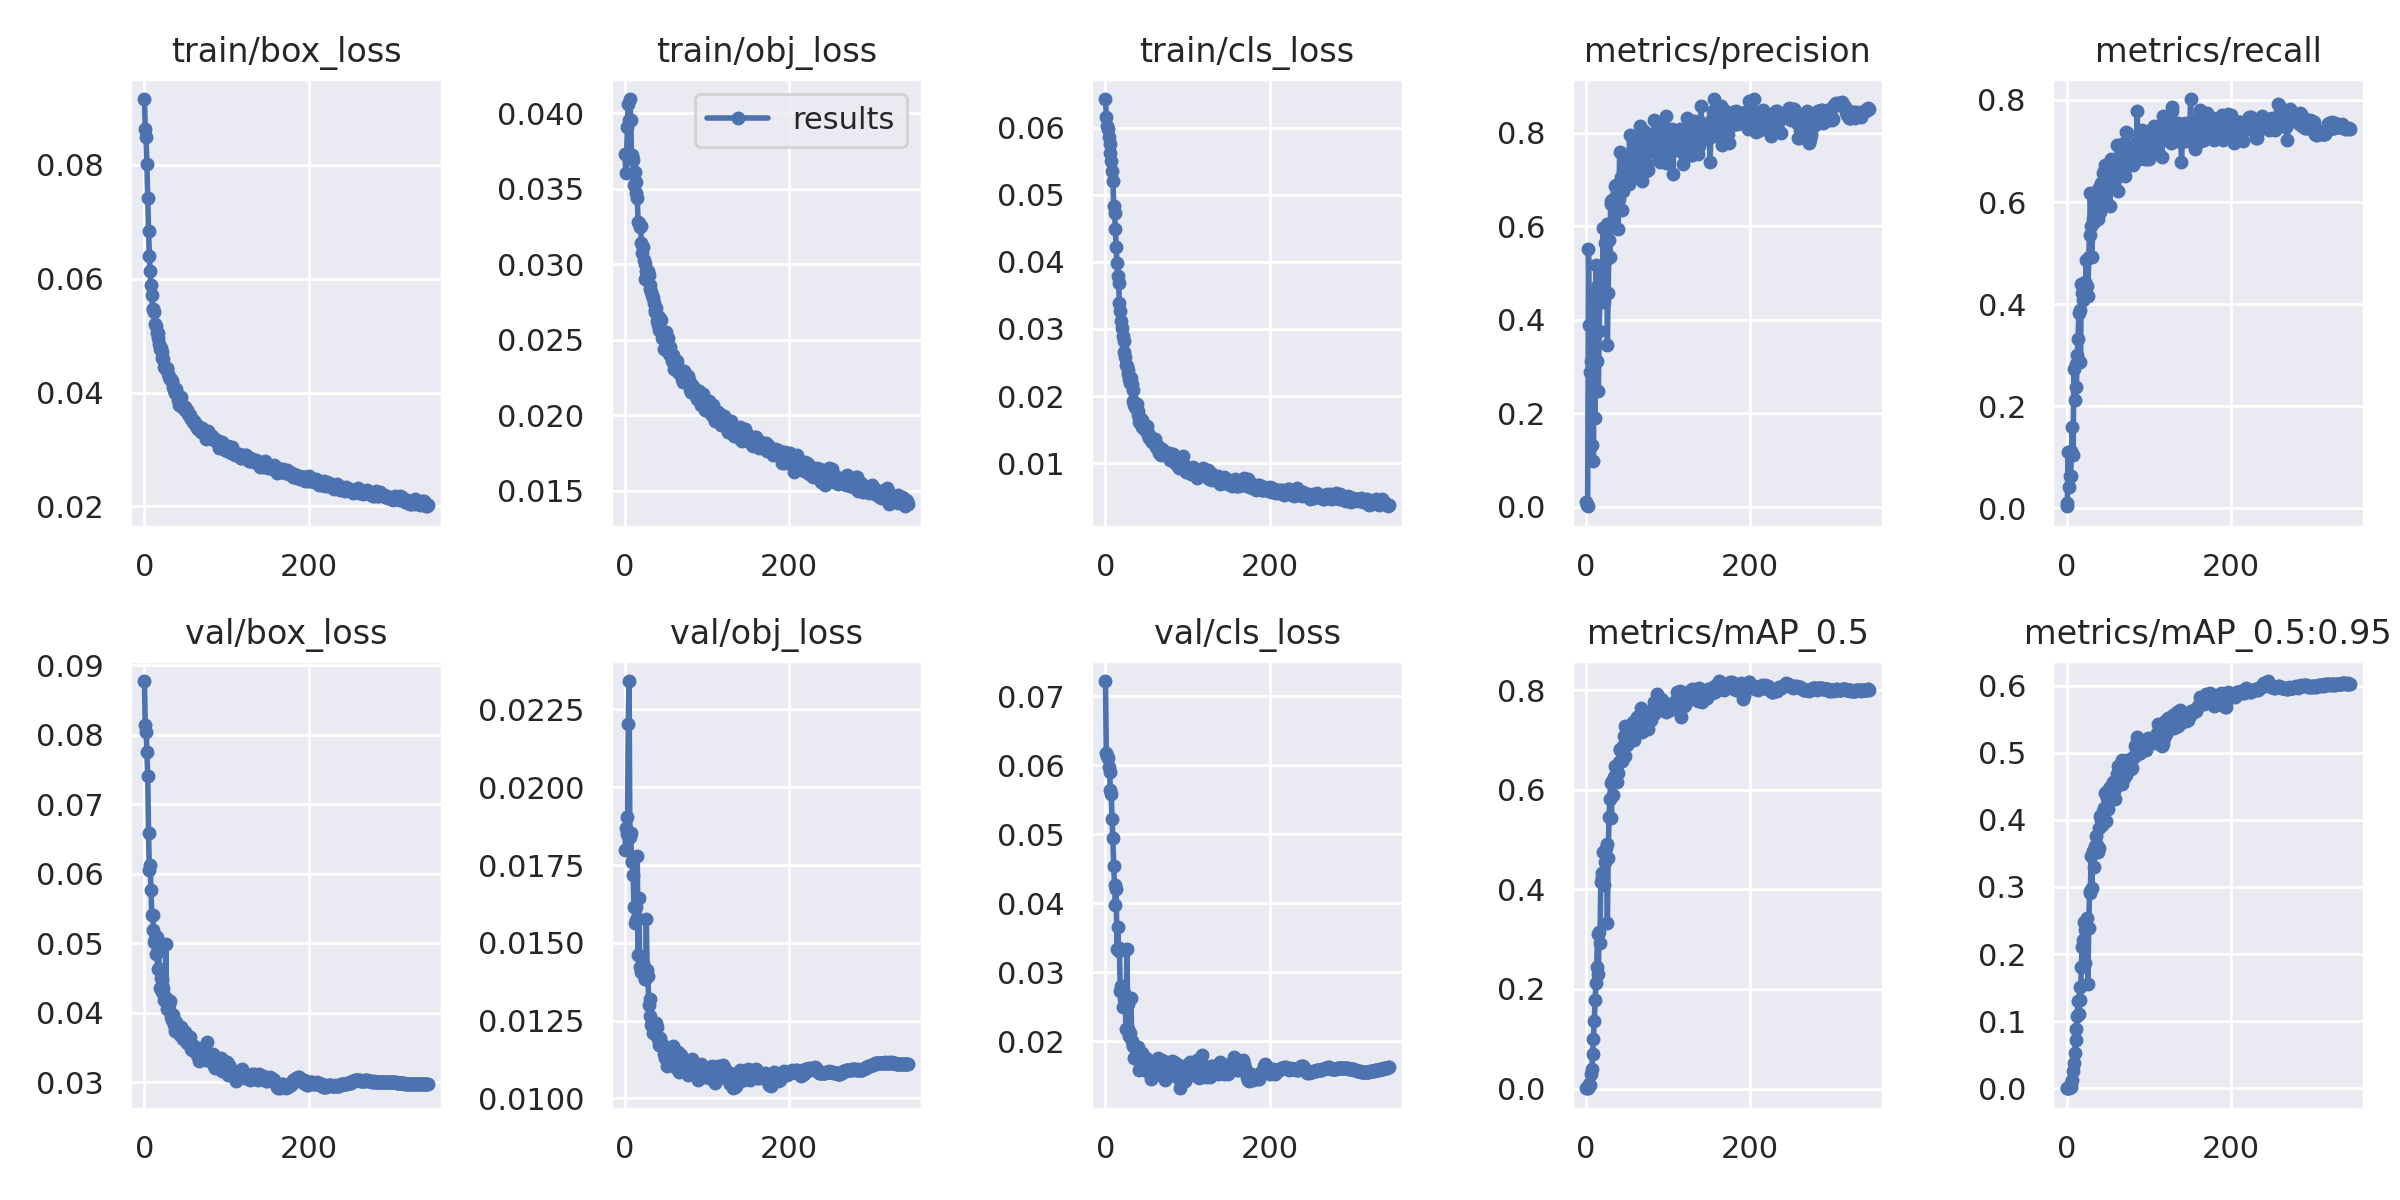

Values plotted in this chart, from the file beside it:
epoch, train/box_loss, train/obj_loss, train/cls_loss, metrics/precision, metrics/recall, metrics/mAP_0.5, metrics/mAP_0.5:0.95, val/box_loss, val/obj_loss, val/cls_loss, x/lr0, x/lr1, x/lr2
0, 0.09152, 0.03729, 0.06428, 0.009196, 0.003983, 0.001778, 0.0004396, 0.0877, 0.01798, 0.07218, 0.00194, 0.00194, 0.08254
1, 0.0863, 0.03607, 0.06164, 0.002295, 0.01045, 0.0006058, 0.0001344, 0.08143, 0.0187, 0.06171, 0.003884, 0.003884, 0.06498
2, 0.08476, 0.03723, 0.06019, 0.0006, 0.1106, 0.0006939, 0.000131, 0.0804, 0.01905, 0.06137, 0.005821, 0.005821, 0.04742
3, 0.08008, 0.03911, 0.05977, 0.5516, 0.04157, 0.003284, 0.0006427, 0.07752, 0.01851, 0.06109, 0.007751, 0.007751, 0.02985
4, 0.07408, 0.04065, 0.05859, 0.3885, 0.06295, 0.00828, 0.001836, 0.07404, 0.02202, 0.05974, 0.009676, 0.009676, 0.01228
5, 0.06839, 0.03957, 0.05758, 0.2873, 0.06279, 0.006475, 0.00175, 0.06583, 0.02341, 0.05903, 0.009917, 0.009917, 0.009917
6, 0.06398, 0.04095, 0.05623, 0.3119, 0.113, 0.02994, 0.008558, 0.06045, 0.01839, 0.05636, 0.009917, 0.009917, 0.009917
7, 0.0613, 0.03959, 0.05504, 0.131, 0.1593, 0.03856, 0.01242, 0.06122, 0.01854, 0.05589, 0.009901, 0.009901, 0.009901
8, 0.05894, 0.03708, 0.05354, 0.4574, 0.1037, 0.06853, 0.02582, 0.05765, 0.01762, 0.05223, 0.009884, 0.009884, 0.009884
9, 0.0572, 0.03724, 0.05202, 0.09784, 0.2732, 0.09867, 0.03821, 0.05403, 0.01761, 0.04945, 0.009868, 0.009868, 0.009868
10, 0.05461, 0.0369, 0.04837, 0.412, 0.2118, 0.1359, 0.05272, 0.05405, 0.01719, 0.04542, 0.009851, 0.009851, 0.009851
11, 0.05459, 0.03526, 0.04735, 0.1902, 0.2827, 0.177, 0.07271, 0.0518, 0.01616, 0.04259, 0.009835, 0.009835, 0.009835
12, 0.05417, 0.03614, 0.04496, 0.5178, 0.2376, 0.213, 0.08883, 0.05016, 0.01565, 0.0398, 0.009819, 0.009819, 0.009819
13, 0.05207, 0.03545, 0.04217, 0.3117, 0.2998, 0.2449, 0.1073, 0.05063, 0.01614, 0.0421, 0.009802, 0.009802, 0.009802
14, 0.05162, 0.03471, 0.03981, 0.4751, 0.3316, 0.3095, 0.1307, 0.04836, 0.01572, 0.0334, 0.009786, 0.009786, 0.009786
15, 0.05052, 0.03439, 0.03786, 0.2465, 0.3835, 0.2305, 0.1107, 0.05081, 0.0178, 0.03657, 0.009769, 0.009769, 0.009769
16, 0.05038, 0.03283, 0.03681, 0.3751, 0.388, 0.3151, 0.1512, 0.04628, 0.0146, 0.03359, 0.009753, 0.009753, 0.009753
17, 0.04958, 0.03271, 0.03388, 0.4492, 0.2867, 0.292, 0.1317, 0.04916, 0.01645, 0.03306, 0.009736, 0.009736, 0.009736
18, 0.04848, 0.03248, 0.03261, 0.4462, 0.4386, 0.4139, 0.1814, 0.04619, 0.01421, 0.02736, 0.00972, 0.00972, 0.00972
19, 0.04765, 0.03256, 0.03121, 0.5078, 0.421, 0.4325, 0.2105, 0.04358, 0.01417, 0.02802, 0.009703, 0.009703, 0.009703
20, 0.04779, 0.0314, 0.03008, 0.4637, 0.409, 0.4249, 0.2214, 0.0449, 0.01408, 0.02806, 0.009687, 0.009687, 0.009687
21, 0.04718, 0.03075, 0.02895, 0.5963, 0.4422, 0.4754, 0.2482, 0.04297, 0.01422, 0.02503, 0.00967, 0.00967, 0.00967
22, 0.04608, 0.03117, 0.02826, 0.4372, 0.4437, 0.4082, 0.1874, 0.04487, 0.01434, 0.02617, 0.009654, 0.009654, 0.009654
23, 0.04585, 0.03027, 0.0266, 0.5638, 0.4258, 0.4549, 0.2353, 0.0435, 0.01403, 0.02707, 0.009637, 0.009637, 0.009637
24, 0.04451, 0.03002, 0.02578, 0.5281, 0.4866, 0.4832, 0.2407, 0.04181, 0.01385, 0.02548, 0.009621, 0.009621, 0.009621
25, 0.04433, 0.02904, 0.02471, 0.6044, 0.4354, 0.4918, 0.2537, 0.04221, 0.01383, 0.0218, 0.009604, 0.009604, 0.009604
26, 0.04414, 0.02957, 0.02453, 0.3459, 0.4161, 0.3329, 0.1548, 0.04986, 0.01578, 0.03331, 0.009588, 0.009588, 0.009588
27, 0.04428, 0.02955, 0.02385, 0.458, 0.4923, 0.4636, 0.2393, 0.04198, 0.01414, 0.02547, 0.009571, 0.009571, 0.009571
28, 0.0441, 0.02952, 0.02335, 0.5701, 0.5354, 0.5453, 0.2911, 0.04049, 0.01395, 0.02179, 0.009555, 0.009555, 0.009555
29, 0.04325, 0.02926, 0.02251, 0.533, 0.6171, 0.5826, 0.2937, 0.04079, 0.01302, 0.0208, 0.009538, 0.009538, 0.009538
30, 0.04275, 0.02864, 0.02189, 0.6484, 0.5535, 0.6131, 0.3463, 0.04125, 0.01265, 0.02115, 0.009522, 0.009522, 0.009522
31, 0.0423, 0.02833, 0.02269, 0.6537, 0.4929, 0.5432, 0.2988, 0.04165, 0.01319, 0.02626, 0.009505, 0.009505, 0.009505
32, 0.04236, 0.02814, 0.02182, 0.6555, 0.5666, 0.6177, 0.3529, 0.03941, 0.01235, 0.02009, 0.009489, 0.009489, 0.009489
33, 0.04195, 0.02793, 0.02085, 0.5988, 0.5617, 0.589, 0.3294, 0.03897, 0.01245, 0.01954, 0.009472, 0.009472, 0.009472
34, 0.04201, 0.02777, 0.01924, 0.6413, 0.604, 0.6251, 0.3546, 0.03973, 0.01211, 0.01933, 0.009456, 0.009456, 0.009456
35, 0.04091, 0.02744, 0.0187, 0.687, 0.6085, 0.6473, 0.3604, 0.03969, 0.01234, 0.01755, 0.009439, 0.009439, 0.009439
36, 0.04049, 0.02685, 0.01841, 0.6634, 0.6005, 0.6431, 0.3754, 0.0382, 0.0123, 0.01773, 0.009423, 0.009423, 0.009423
37, 0.03985, 0.02695, 0.01818, 0.687, 0.5661, 0.6293, 0.3624, 0.03728, 0.01235, 0.019, 0.009406, 0.009406, 0.009406
38, 0.0407, 0.02708, 0.01884, 0.6737, 0.566, 0.6161, 0.3515, 0.03849, 0.01244, 0.01888, 0.00939, 0.00939, 0.00939
39, 0.04009, 0.02624, 0.01775, 0.5935, 0.6279, 0.6332, 0.3585, 0.0387, 0.01228, 0.01923, 0.009373, 0.009373, 0.009373
40, 0.03976, 0.02597, 0.01721, 0.6589, 0.6273, 0.6567, 0.3875, 0.03734, 0.01192, 0.01724, 0.009357, 0.009357, 0.009357
41, 0.03868, 0.02652, 0.01616, 0.7577, 0.5806, 0.6796, 0.4062, 0.03749, 0.01173, 0.01582, 0.00934, 0.00934, 0.00934
42, 0.03787, 0.02563, 0.0167, 0.6927, 0.6374, 0.6819, 0.4001, 0.03758, 0.01188, 0.01835, 0.009324, 0.009324, 0.009324
43, 0.03869, 0.02573, 0.01598, 0.7048, 0.6339, 0.6822, 0.3922, 0.0368, 0.01194, 0.01671, 0.009307, 0.009307, 0.009307
44, 0.03923, 0.02633, 0.01638, 0.6353, 0.62, 0.6587, 0.3983, 0.03771, 0.01177, 0.01757, 0.009291, 0.009291, 0.009291
45, 0.03798, 0.02513, 0.01544, 0.6763, 0.6565, 0.6885, 0.4136, 0.03789, 0.01171, 0.01837, 0.009274, 0.009274, 0.009274
46, 0.03753, 0.02553, 0.01562, 0.6934, 0.6611, 0.7087, 0.4183, 0.03656, 0.01161, 0.01672, 0.009258, 0.009258, 0.009258
47, 0.03759, 0.0244, 0.01569, 0.7404, 0.6733, 0.7287, 0.4405, 0.03624, 0.01144, 0.01754, 0.009241, 0.009241, 0.009241
48, 0.03723, 0.02545, 0.0149, 0.7195, 0.6018, 0.6681, 0.3988, 0.03673, 0.0117, 0.0158, 0.009225, 0.009225, 0.009225
49, 0.03746, 0.02494, 0.01494, 0.7207, 0.6527, 0.7127, 0.4324, 0.0364, 0.01128, 0.01764, 0.009208, 0.009208, 0.009208
50, 0.03689, 0.0255, 0.01494, 0.7428, 0.6356, 0.6896, 0.4154, 0.03718, 0.01159, 0.01566, 0.009192, 0.009192, 0.009192
51, 0.03701, 0.02482, 0.01555, 0.7394, 0.6541, 0.7202, 0.445, 0.03612, 0.01105, 0.01718, 0.009175, 0.009175, 0.009175
52, 0.03701, 0.0251, 0.01423, 0.691, 0.6688, 0.6987, 0.4329, 0.0356, 0.01112, 0.01608, 0.009158, 0.009158, 0.009158
53, 0.03618, 0.02449, 0.01379, 0.796, 0.5921, 0.7202, 0.4495, 0.03667, 0.01135, 0.01571, 0.009142, 0.009142, 0.009142
54, 0.03612, 0.02402, 0.01401, 0.7013, 0.6834, 0.7187, 0.4326, 0.03623, 0.01141, 0.01589, 0.009125, 0.009125, 0.009125
55, 0.03565, 0.0245, 0.01357, 0.729, 0.6819, 0.722, 0.441, 0.03643, 0.01119, 0.0145, 0.009109, 0.009109, 0.009109
56, 0.03604, 0.02389, 0.01345, 0.7579, 0.6694, 0.7324, 0.4352, 0.03565, 0.01127, 0.01697, 0.009092, 0.009092, 0.009092
57, 0.03537, 0.02356, 0.01316, 0.7545, 0.671, 0.7356, 0.4559, 0.0348, 0.01142, 0.0159, 0.009076, 0.009076, 0.009076
58, 0.03528, 0.02401, 0.01317, 0.7239, 0.6401, 0.7151, 0.4429, 0.0346, 0.01167, 0.01498, 0.009059, 0.009059, 0.009059
59, 0.03488, 0.02375, 0.01316, 0.714, 0.6456, 0.6994, 0.4303, 0.03521, 0.01143, 0.01722, 0.009043, 0.009043, 0.009043
... 286 more rows
